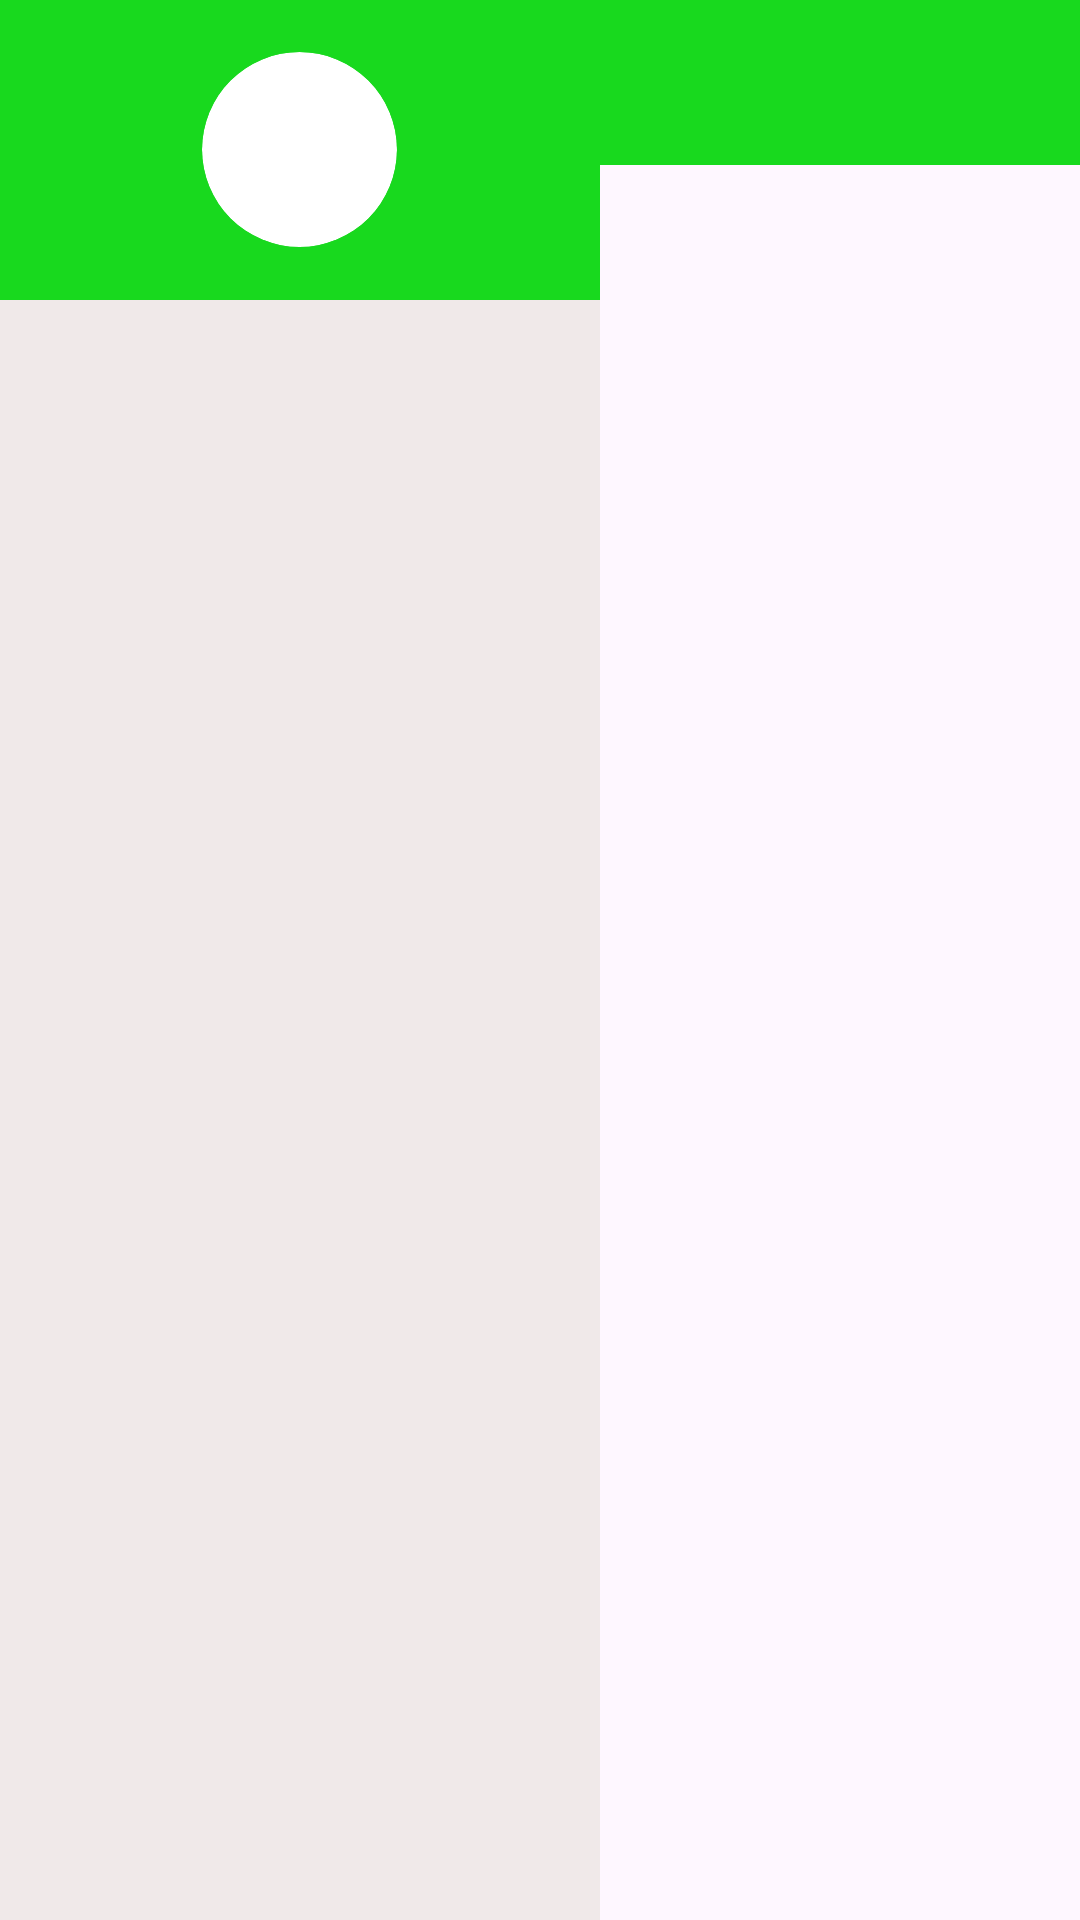

This screen was rendered from an Android layout file. Write that file and the resources it references.
<!-- AndroidManifest.xml: application theme Theme.Project_ESLOG -->
<!-- res/layout/activity_main2.xml -->
<?xml version="1.0" encoding="utf-8"?>
<androidx.constraintlayout.widget.ConstraintLayout
    xmlns:android="http://schemas.android.com/apk/res/android"
    xmlns:app="http://schemas.android.com/apk/res-auto"
    xmlns:tools="http://schemas.android.com/tools"
    android:layout_width="match_parent"
    android:layout_height="match_parent"
    tools:context=".MainActivity2">


    <ImageView
        android:id="@+id/imageView2"
        android:layout_width="215dp"
        android:layout_height="222dp"
        app:layout_constraintBottom_toBottomOf="parent"
        app:layout_constraintEnd_toEndOf="parent"
        app:layout_constraintStart_toStartOf="@+id/nav_view"
        app:layout_constraintTop_toTopOf="parent"
        app:layout_constraintVertical_bias="0.166"
        app:srcCompat="@drawable/es_logo" />

    <TextView
        android:id="@+id/idView"
        android:layout_width="263dp"
        android:layout_height="36dp"
        android:layout_marginBottom="400dp"
        android:text=""
        android:textColor="@color/statusBar"
        android:textSize="24sp"
        android:textStyle="bold"
        app:layout_constraintBottom_toBottomOf="parent"
        app:layout_constraintEnd_toEndOf="parent"
        app:layout_constraintStart_toStartOf="parent" />

    <TextView
        android:id="@+id/testView"
        android:layout_width="351dp"
        android:layout_height="61dp"
        android:layout_marginBottom="380dp"
        android:text=""
        android:textAlignment="center"
        android:textColor="@color/statusBar"
        android:textSize="34sp"
        android:textStyle="bold"
        app:layout_constraintBottom_toBottomOf="parent"
        app:layout_constraintEnd_toEndOf="parent"
        app:layout_constraintStart_toStartOf="parent" />

    <TextView
        android:id="@+id/temp2View"
        android:layout_width="254dp"
        android:layout_height="61dp"
        android:layout_marginBottom="345dp"
        android:text=""
        android:textAlignment="center"
        android:textColor="@color/statusBar"
        android:textSize="30sp"
        android:textStyle="bold"
        app:layout_constraintBottom_toBottomOf="parent"
        app:layout_constraintEnd_toEndOf="parent"
        app:layout_constraintStart_toStartOf="parent" />

    <TextView
        android:id="@+id/tempView"
        android:layout_width="219dp"
        android:layout_height="67dp"
        android:layout_marginBottom="300dp"
        android:text=""
        android:textAlignment="center"
        android:textColor="@color/statusBar"
        android:textSize="40sp"
        android:textStyle="bold"
        app:layout_constraintBottom_toBottomOf="parent"
        app:layout_constraintEnd_toEndOf="parent"
        app:layout_constraintStart_toStartOf="parent" />

    <TextView
        android:id="@+id/currenttime"
        android:layout_width="263dp"
        android:layout_height="36dp"
        android:layout_marginBottom="280dp"
        android:text=" "
        android:textAlignment="center"
        android:textColor="@color/statusBar"
        android:textSize="18sp"
        android:textStyle="italic"
        app:layout_constraintBottom_toBottomOf="parent"
        app:layout_constraintEnd_toEndOf="parent"
        app:layout_constraintStart_toStartOf="parent" />




    <LinearLayout
        android:layout_width="match_parent"
        android:layout_height="match_parent">

        <TextView
            android:id="@+id/textView"
            android:layout_width="wrap_content"
            android:layout_height="wrap_content"
            android:layout_weight="1"
            android:text="TextView" />
    </LinearLayout>




    <androidx.appcompat.widget.Toolbar
        android:id="@+id/toolbar"
        android:layout_width="match_parent"
        android:layout_height="55dp"
        android:layout_alignParentStart="true"
        android:layout_alignParentBottom="true"
        android:layout_marginStart="-2dp"
        android:layout_marginBottom="671dp"
        android:background="?attr/colorPrimary"
        android:minHeight="?attr/actionBarSize"
        android:theme="?attr/actionBarTheme"
        app:layout_constraintEnd_toEndOf="parent"
        app:layout_constraintStart_toStartOf="parent"
        app:layout_constraintTop_toTopOf="parent" />



    <RelativeLayout
        android:layout_width="match_parent"
        android:layout_height="wrap_content"
        tools:ignore="MissingConstraints"
        tools:layout_editor_absoluteX="0dp"
        tools:layout_editor_absoluteY="0dp"
        android:background="@color/statusBar">

        <ImageView
            android:id="@+id/icon"
            android:layout_width="50dp"
            android:layout_height="50dp"
            android:layout_alignParentStart="true"
            android:layout_alignParentTop="true"
            android:layout_marginStart="10dp"
            android:layout_marginLeft="10dp"
            android:layout_marginTop="5dp"
            android:src="@drawable/iconmenu" />


    </RelativeLayout>

    <com.google.android.material.navigation.NavigationView
        android:id="@+id/nav_view"
        android:layout_width="200dp"
        android:layout_height="match_parent"
        android:layout_alignParentStart="true"
        android:layout_alignParentTop="true"
        android:layout_alignParentEnd="true"
        android:layout_alignParentBottom="true"
        android:background="#f0e9e9"
        android:layout_gravity="start"
        android:layout_marginStart="0dp"
        android:layout_marginTop="0dp"
        android:layout_marginEnd="211dp"
        android:layout_marginBottom="0dp"
        tools:ignore="MissingConstraints">

        <LinearLayout
            android:layout_width="200dp"
            android:layout_height="100dp"
            android:background="@color/statusBar"
            android:orientation="vertical"
            android:gravity="center_horizontal|center_vertical">

        <LinearLayout
            android:layout_width="65dp"
            android:layout_height="65dp"
            android:orientation="horizontal">



            <androidx.cardview.widget.CardView
                android:layout_width="65dp"
                android:layout_height="65dp"
                android:layout_marginEnd="10dp"
                app:cardCornerRadius="50dp"
                app:cardElevation="0dp">

                <ImageView
                    android:id="@+id/iconend"
                    android:layout_width="65dp"
                    android:layout_height="65dp"
                    android:layout_gravity="center_vertical"
                    android:src="@drawable/es_logo" />
        </androidx.cardview.widget.CardView>
    </LinearLayout>
        </LinearLayout>

    </com.google.android.material.navigation.NavigationView>

</androidx.constraintlayout.widget.ConstraintLayout>
<!-- resources referenced by this layout -->
<resources>
  <color name="statusBar">#18d91e</color>
  <style name="Theme.Project_ESLOG" parent="Base.Theme.Project_ESLOG">
          <item name="android:statusBarColor">@color/statusBar</item>
      </style>
  <style name="Base.Theme.Project_ESLOG" parent="Theme.Material3.DayNight.NoActionBar">
          
          
      </style>
</resources>
